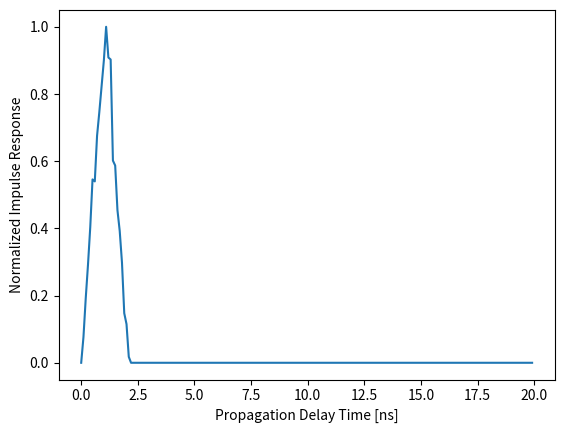

Write the Python code that produced this figure.
"""
@version: python3.7
[redacted]
@contact: [email redacted]
@desc: Try to find the relationship between the LED size and the impulse response
"""
import numpy as np
import matplotlib.pyplot as plt
from mpl_toolkits.mplot3d import Axes3D

# dimX, dimY, dimZ, REC_HEIGHT = 5, 5, 3, 0.85
dimX, dimY, dimZ, REC_HEIGHT = 5, 5, 2.5, 0.85
ht, hr = dimZ, REC_HEIGHT
htr = ht - hr
c = 3e8
dt = 0.1
LED_length = 0.6 # m
LED_num = 60

t_array = np.arange(0, 20, dt)
t_arrive = {}
device = [0.01, 0.01]
for x in np.linspace(1.25 - LED_length / 2, 1.25 + LED_length / 2, LED_num):
    for y in np.linspace(1.25 - LED_length / 2, 1.25 + LED_length / 2, LED_num):
        t = np.sqrt(np.square(x - device[0]) + np.square(y - device[1]) + np.square(htr)) / c
        t *= 1e9
        t = round(t, 2)
        if t in t_arrive.keys():
            t_arrive[t] += 1
        else:
            t_arrive[t] = 1

t_arrive = sorted(t_arrive.items(), key=lambda i:i[0])
first_arrive = t_arrive[0][0]
start_zero = np.zeros(200)
for k, v in t_arrive:
    start_zero[int((k - first_arrive) // dt) + 1] += v
plt.plot(t_array, start_zero / np.max(start_zero))
plt.xlabel('Propagation Delay Time [ns]')
plt.ylabel('Normalized Impulse Response')
plt.show()